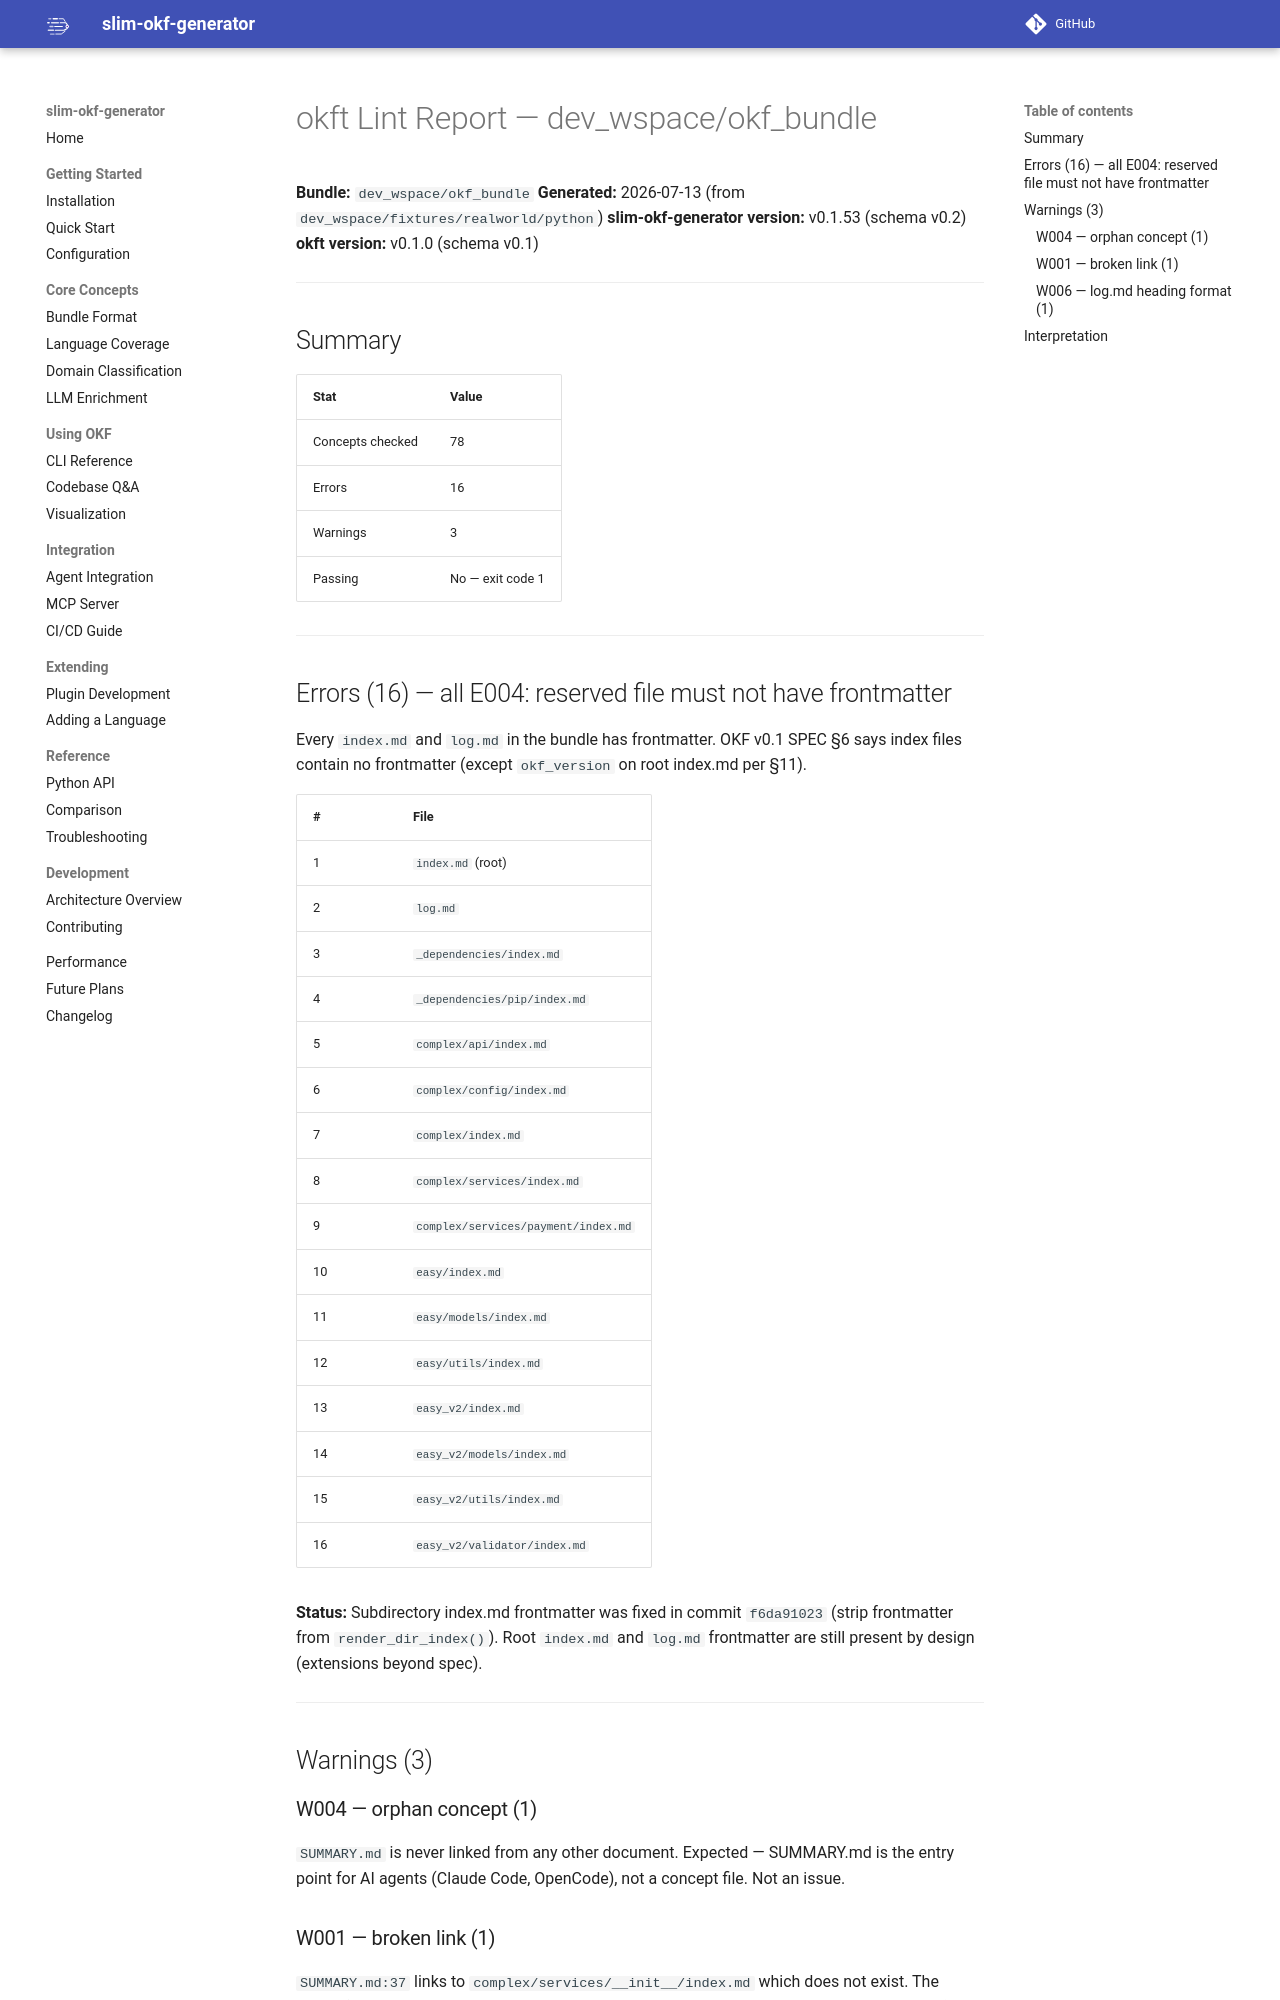

repository: wutianchen/proxy-brain · page: comparison/okft-lint-report/index.html · generator: mkdocs

# okft Lint Report — dev_wspace/okf_bundle

**Bundle:** `dev_wspace/okf_bundle`
**Generated:** 2026-07-13 (from `dev_wspace/fixtures/realworld/python`)
**slim-okf-generator version:** v0.1.53 (schema v0.2)
**okft version:** v0.1.0 (schema v0.1)

---

## Summary

| Stat | Value |
|------|-------|
| Concepts checked | 78 |
| Errors | 16 |
| Warnings | 3 |
| Passing | No — exit code 1 |

---

## Errors (16) — all E004: reserved file must not have frontmatter

Every `index.md` and `log.md` in the bundle has frontmatter. OKF v0.1 SPEC §6 says
index files contain no frontmatter (except `okf_version` on root index.md per §11).

| # | File |
|---|------|
| 1 | `index.md` (root) |
| 2 | `log.md` |
| 3 | `_dependencies/index.md` |
| 4 | `_dependencies/pip/index.md` |
| 5 | `complex/api/index.md` |
| 6 | `complex/config/index.md` |
| 7 | `complex/index.md` |
| 8 | `complex/services/index.md` |
| 9 | `complex/services/payment/index.md` |
| 10 | `easy/index.md` |
| 11 | `easy/models/index.md` |
| 12 | `easy/utils/index.md` |
| 13 | `easy_v2/index.md` |
| 14 | `easy_v2/models/index.md` |
| 15 | `easy_v2/utils/index.md` |
| 16 | `easy_v2/validator/index.md` |

**Status:** Subdirectory index.md frontmatter was fixed in commit `f6da91023`
(strip frontmatter from `render_dir_index()`). Root `index.md` and `log.md`
frontmatter are still present by design (extensions beyond spec).

---

## Warnings (3)

### W004 — orphan concept (1)

`SUMMARY.md` is never linked from any other document. Expected — SUMMARY.md is the
entry point for AI agents (Claude Code, OpenCode), not a concept file. Not an issue.

### W001 — broken link (1)

`SUMMARY.md:37` links to `complex/services/__init__/index.md` which does not exist.
The actual file is probably `complex/services/payment/index.md`. This is a genuine
broken link from a stale summary regeneration.
